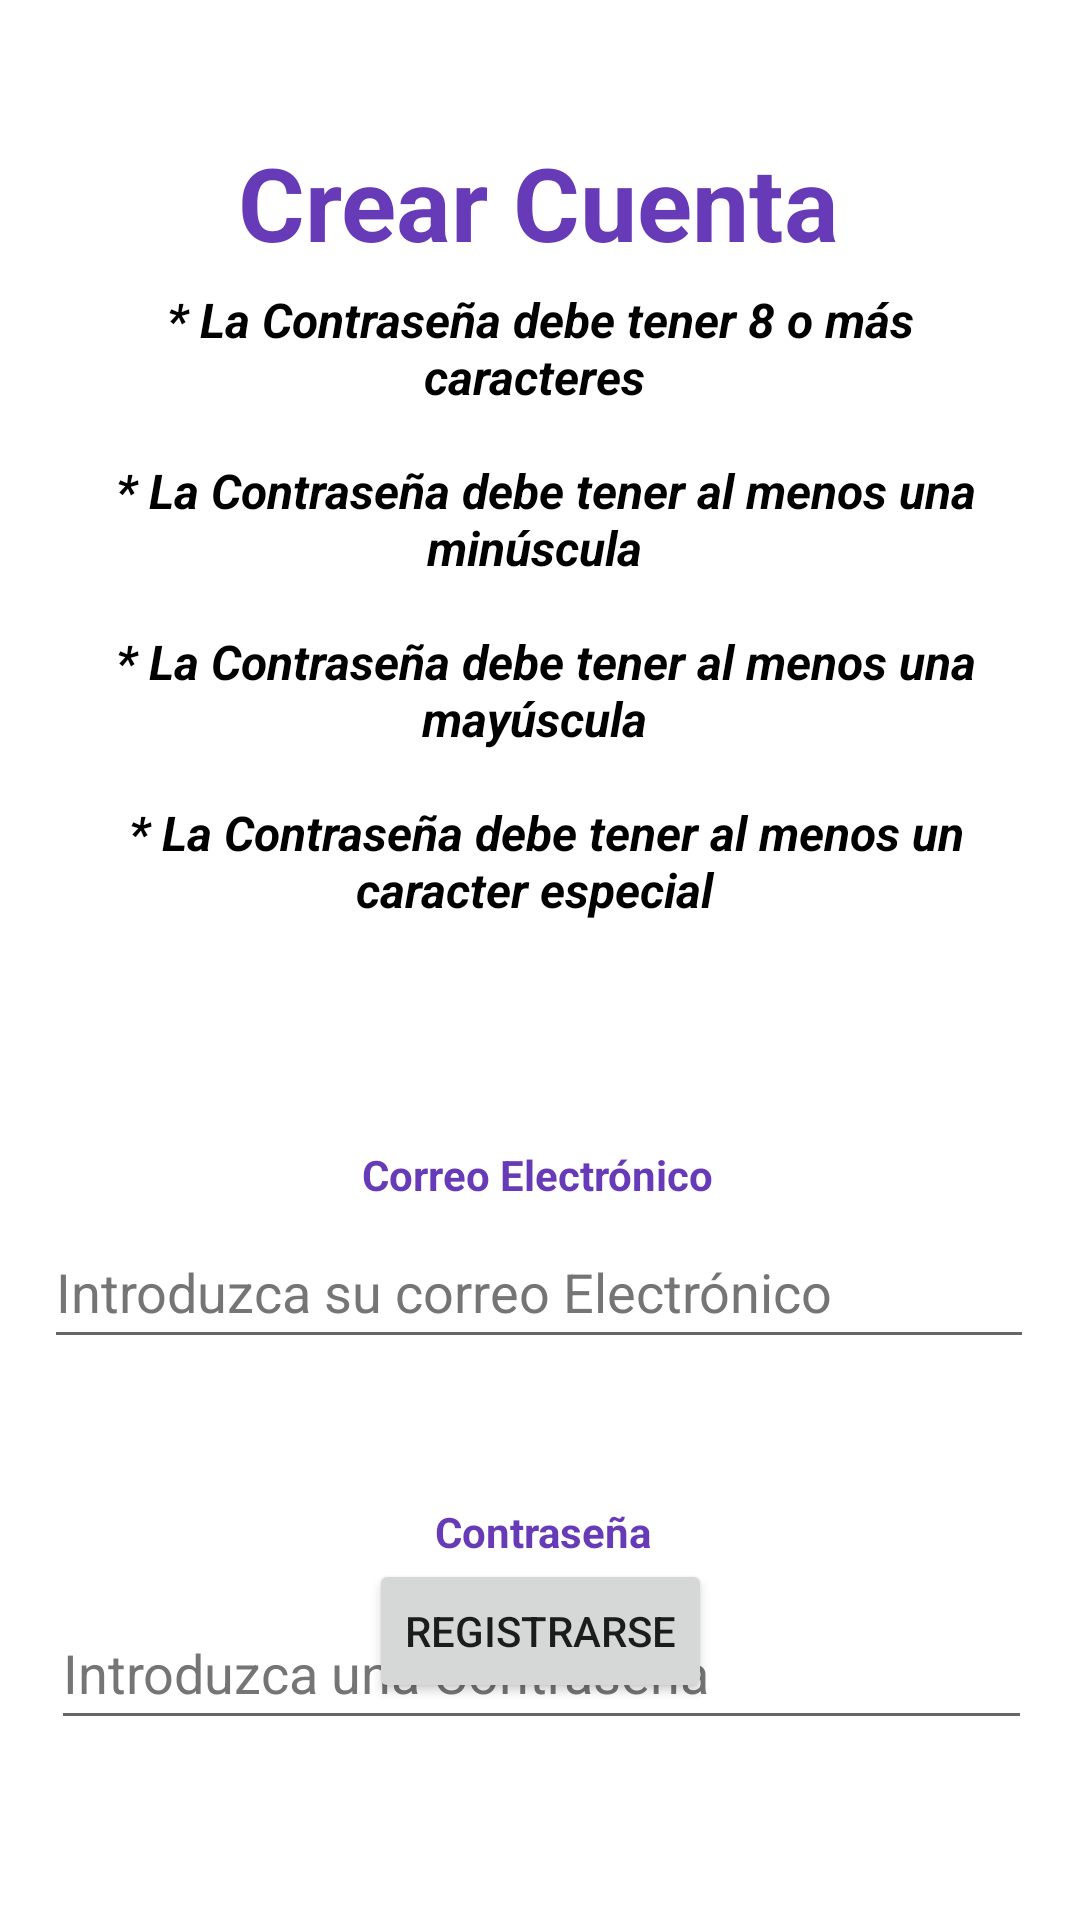

Here is an Android app screen rendered from its layout file. Give the layout XML and the strings, colors and styles it references.
<!-- AndroidManifest.xml: application theme Theme.EncripRSA -->
<!-- res/layout/activity_login.xml -->
<?xml version="1.0" encoding="utf-8"?>
<androidx.constraintlayout.widget.ConstraintLayout xmlns:android="http://schemas.android.com/apk/res/android"
    xmlns:app="http://schemas.android.com/apk/res-auto"
    xmlns:tools="http://schemas.android.com/tools"
    android:layout_width="match_parent"
    android:layout_height="match_parent"
    tools:context=".Login">

    <TextView
        android:id="@+id/titRegister"
        android:layout_width="wrap_content"
        android:layout_height="wrap_content"
        android:text="@string/txt_titRegister"
        android:textColor="#673AB7"
        android:textSize="34sp"
        android:textStyle="bold"
        app:layout_constraintBottom_toBottomOf="parent"
        app:layout_constraintEnd_toEndOf="parent"
        app:layout_constraintHorizontal_bias="0.497"
        app:layout_constraintStart_toStartOf="parent"
        app:layout_constraintTop_toTopOf="parent"
        app:layout_constraintVertical_bias="0.075" />

    <EditText
        android:id="@+id/txtEmail"
        android:layout_width="330dp"
        android:layout_height="48dp"
        android:layout_marginTop="4dp"
        android:layout_marginBottom="32dp"
        android:autofillHints=""
        android:ems="10"
        android:hint="@string/txt_hintEmail"
        android:inputType="textEmailAddress"
        android:minHeight="48dp"
        android:textColorHint="#757575"
        app:layout_constraintBottom_toTopOf="@+id/titRegisPass"
        app:layout_constraintEnd_toEndOf="parent"
        app:layout_constraintHorizontal_bias="0.493"
        app:layout_constraintStart_toStartOf="parent"
        app:layout_constraintTop_toBottomOf="@+id/titRegisEmail" />

    <EditText
        android:id="@+id/txtPassword"
        android:layout_width="327dp"
        android:layout_height="48dp"
        android:layout_marginTop="12dp"
        android:autofillHints=""
        android:ems="10"
        android:hint="@string/txt_hintPass"
        android:inputType="textPassword"
        android:minHeight="48dp"
        android:textColorHint="#757575"
        app:layout_constraintBottom_toBottomOf="parent"
        app:layout_constraintEnd_toEndOf="parent"
        app:layout_constraintHorizontal_bias="0.511"
        app:layout_constraintStart_toStartOf="parent"
        app:layout_constraintTop_toBottomOf="@+id/titRegisPass"
        app:layout_constraintVertical_bias="0.0" />

    <TextView
        android:id="@+id/titRegisPass"
        android:layout_width="wrap_content"
        android:layout_height="wrap_content"
        android:layout_marginTop="48dp"
        android:text="@string/txt_titPass"
        android:textColor="#673AB7"
        android:textStyle="bold"
        app:layout_constraintEnd_toEndOf="parent"
        app:layout_constraintHorizontal_bias="0.504"
        app:layout_constraintStart_toStartOf="parent"
        app:layout_constraintTop_toBottomOf="@+id/txtEmail" />

    <TextView
        android:id="@+id/titRegisEmail"
        android:layout_width="wrap_content"
        android:layout_height="wrap_content"
        android:layout_marginTop="292dp"
        android:text="@string/txt_titEmail"
        android:textColor="#673AB7"
        android:textStyle="bold"
        app:layout_constraintEnd_toEndOf="parent"
        app:layout_constraintHorizontal_bias="0.496"
        app:layout_constraintStart_toStartOf="parent"
        app:layout_constraintTop_toBottomOf="@+id/titRegister" />

    <Button
        android:id="@+id/btnRegistrarse"
        android:layout_width="wrap_content"
        android:layout_height="wrap_content"
        android:text="@string/txt_btnRegistar"
        app:layout_constraintBottom_toBottomOf="parent"
        app:layout_constraintEnd_toEndOf="parent"
        app:layout_constraintStart_toStartOf="parent"
        app:layout_constraintTop_toTopOf="parent"
        app:layout_constraintVertical_bias="0.878" />

    <TextView
        android:id="@+id/textView2"
        android:layout_width="295dp"
        android:layout_height="221dp"
        android:layout_margin="20dp"
        app:layout_constraintVertical_bias="0.2"
        android:text="@string/txt_condiciones"
        android:textAlignment="center"
        android:textColor="#000000"
        android:textSize="16sp"
        android:textStyle="bold|italic"
        app:layout_constraintBottom_toBottomOf="parent"
        app:layout_constraintEnd_toEndOf="parent"
        app:layout_constraintStart_toStartOf="parent"
        app:layout_constraintTop_toTopOf="parent" />
</androidx.constraintlayout.widget.ConstraintLayout>
<!-- resources referenced by this layout -->
<resources>
  <string name="txt_btnRegistar">Registrarse</string>
  <string name="txt_condiciones">* La Contraseña debe tener 8 o más caracteres \n\n * La Contraseña debe tener al menos una minúscula \n\n * La Contraseña debe tener al menos una mayúscula \n\n * La Contraseña debe tener al menos un caracter especial \n\n * La Contraseña debe tener al menos un número</string>
  <string name="txt_hintEmail">Introduzca su correo Electrónico</string>
  <string name="txt_hintPass">Introduzca una Contraseña</string>
  <string name="txt_titEmail">Correo Electrónico</string>
  <string name="txt_titPass">Contraseña</string>
  
  
      #Botones
  <string name="txt_titRegister">Crear Cuenta</string>
  <style name="Theme.EncripRSA" parent="Theme.MaterialComponents.DayNight.DarkActionBar">
          
          <item name="colorPrimary">@color/purple_500</item>
          <item name="colorPrimaryVariant">@color/purple_700</item>
          <item name="colorOnPrimary">@color/white</item>
          
          <item name="colorSecondary">@color/teal_200</item>
          <item name="colorSecondaryVariant">@color/teal_700</item>
          <item name="colorOnSecondary">@color/black</item>
          
          <item name="android:statusBarColor">?attr/colorPrimaryVariant</item>
          
      </style>
  <!-- not gathered from this repository: default colours our renderer supplied (Android Studio template values) -->
  <color name="purple_500">#FF6200EE</color>
  <color name="purple_700">#FF3700B3</color>
  <color name="teal_200">#FF03DAC5</color>
  <color name="teal_700">#FF018786</color>
  <color name="black">#FF000000</color>
  <color name="white">#FFFFFFFF</color>
</resources>
